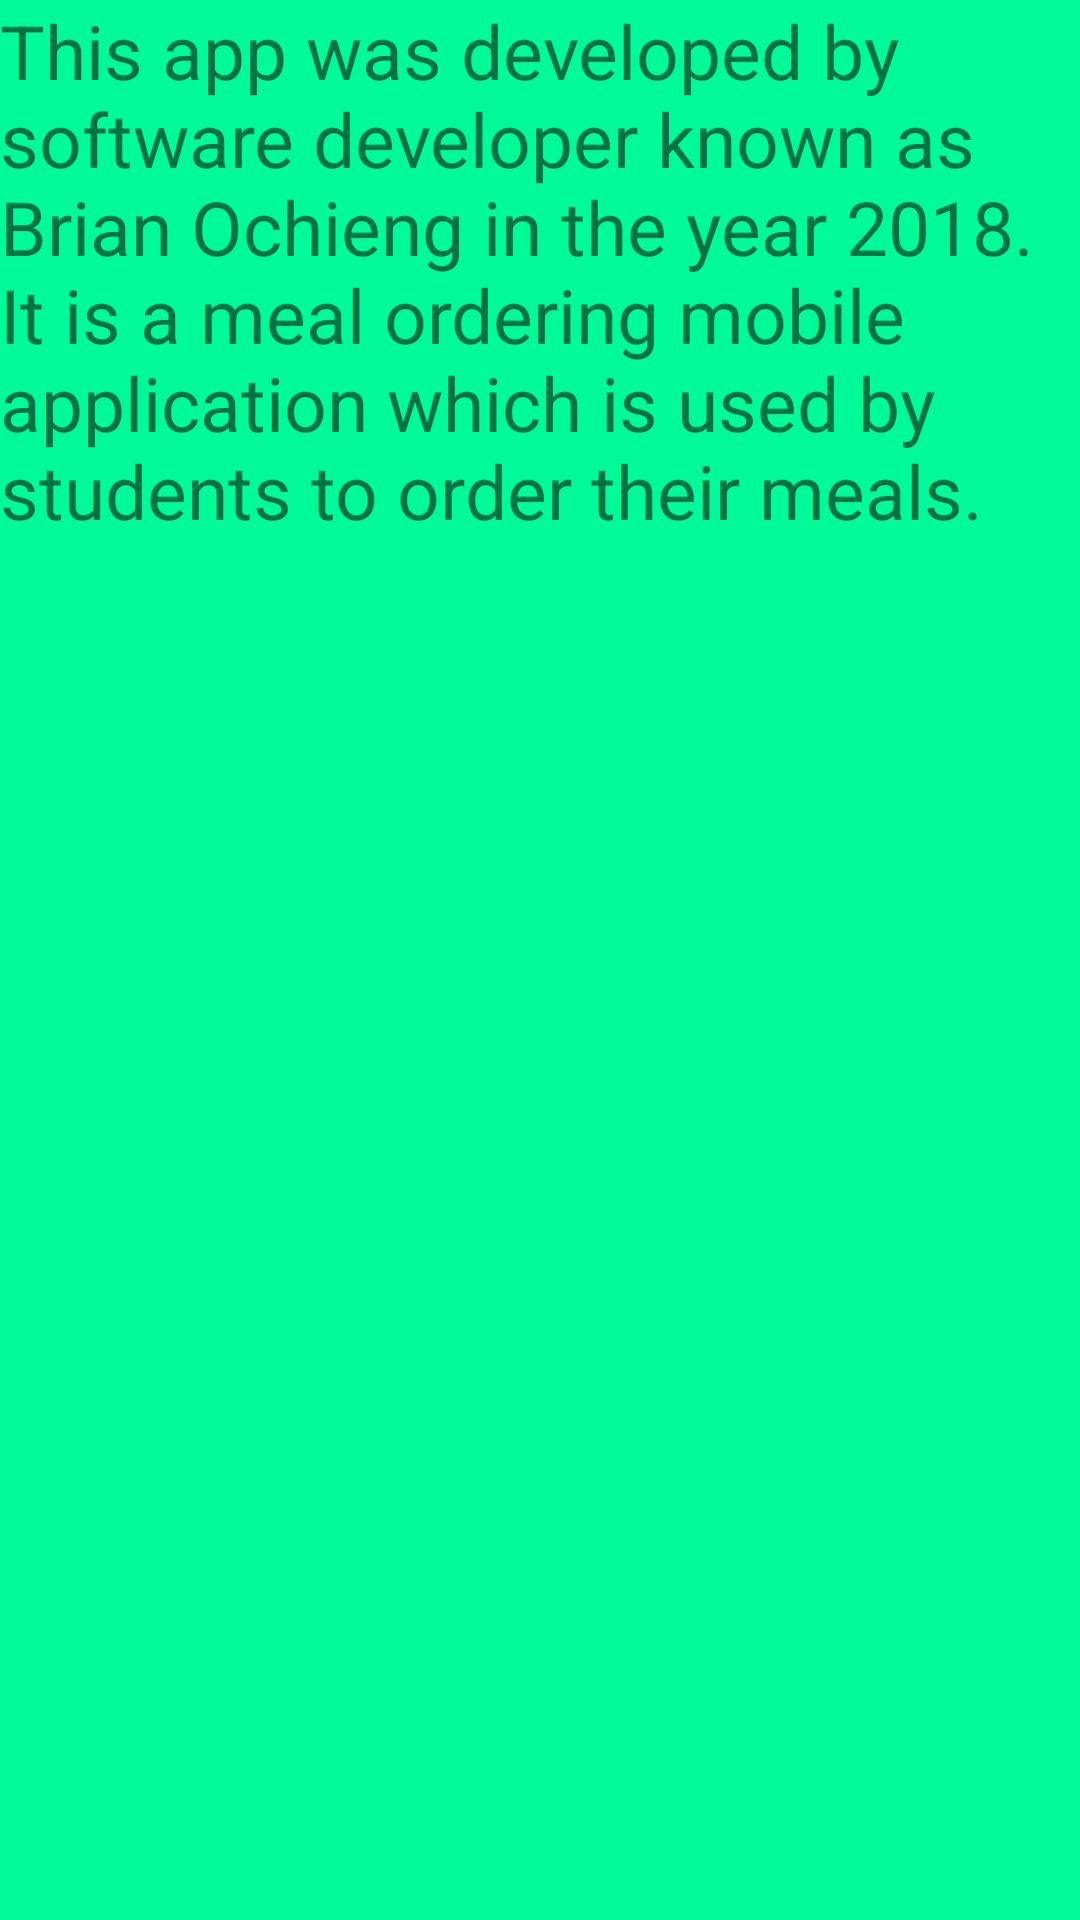

Android layout source for this screen:
<!-- AndroidManifest.xml: application theme AppTheme -->
<!-- res/layout/fragment_meal.xml -->
<?xml version="1.0" encoding="utf-8"?>
<LinearLayout xmlns:android="http://schemas.android.com/apk/res/android"
    xmlns:tools="http://schemas.android.com/tools"
    android:layout_width="match_parent"
    android:layout_height="match_parent"
    android:background="#00fa9a"
    tools:context="com.example.brayo.mealorderingmobileapplication.Fragments.Meal">

    <TextView
        android:textStyle="normal"
        android:layout_gravity="center_horizontal"
        android:layout_width="wrap_content"
        android:layout_height="wrap_content"
        android:text="This app was developed by software developer known as Brian Ochieng in the year 2018.
It is a meal ordering mobile application which is used by students to order their meals."
        android:textSize="25sp" />



</LinearLayout>
<!-- resources referenced by this layout -->
<resources>
  <style name="AppTheme" parent="Theme.AppCompat.Light.NoActionBar">
          
          <item name="colorPrimary">@color/colorPrimary</item>
          <item name="colorPrimaryDark">@color/colorPrimaryDark</item>
          <item name="colorAccent">@color/colorAccent</item>
      </style>
  <color name="colorPrimary">#008000</color>
  <color name="colorPrimaryDark">#303F9F</color>
  <color name="colorAccent">#0000FF</color>
</resources>
